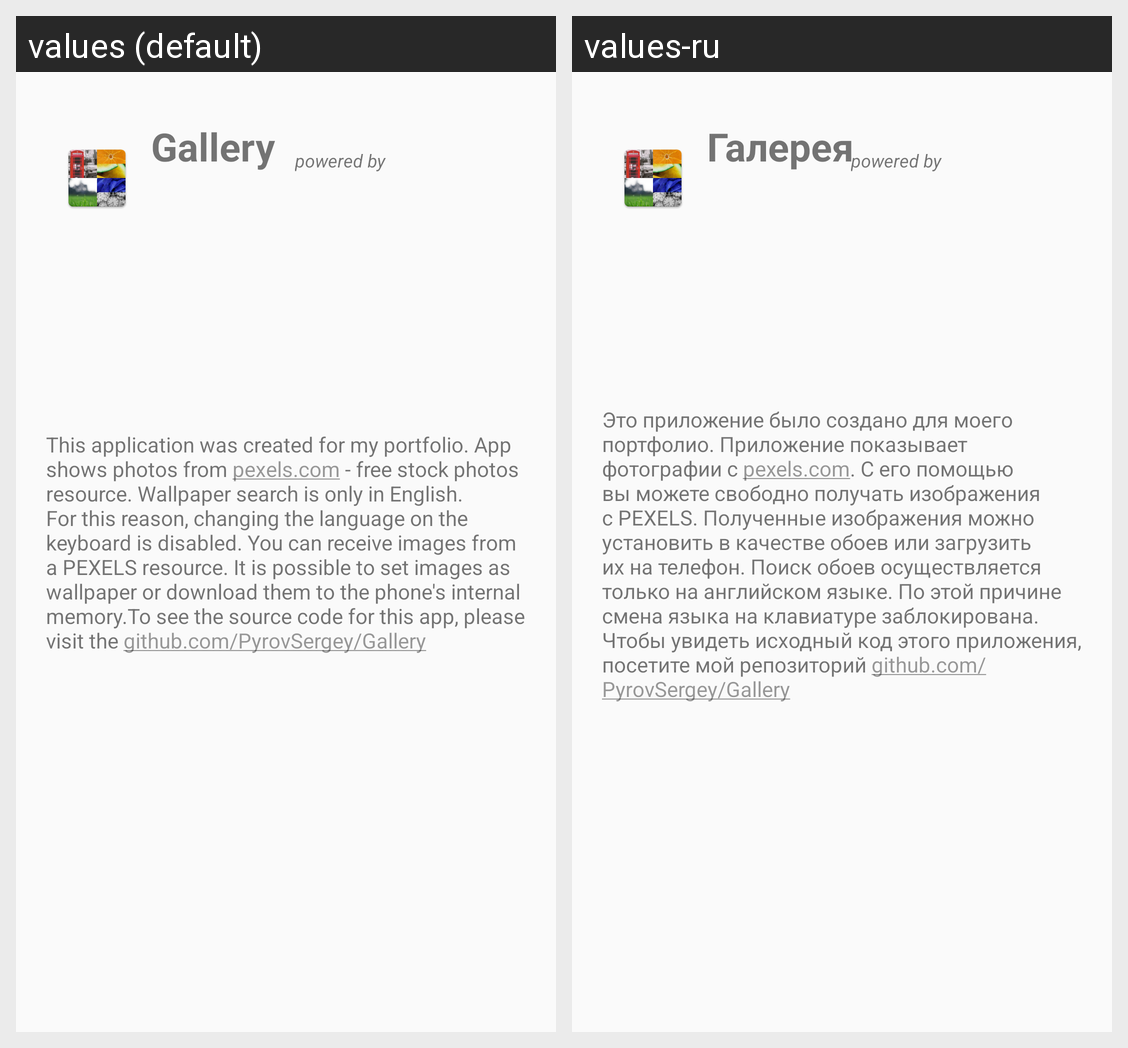

The same Android screen rendered under two of its app's locales, left to right. List the strings drawn on it with the default value and each locale's translation.
Android screen res/layout/dialog_alert_message.xml rendered under 2 locales, left to right: values (default), values-ru. Device: Nexus 5 (rendered at 1080×1920; each locale shown at half size, 540×960, under a caption strip naming it); theme AppTheme.
Strings drawn on this screen, with the default value and each locale's value (text and hints the layout hard-codes, and strings that could not be matched under every locale, appear in the picture but are not listed):

app_name
  values: Gallery
  values-ru: Галерея

powered_by
  values: powered by
  values-ru: powered by

about_text
  values: This application was created for my portfolio. App shows photos from pexels.com - free stock photos resource. Wallpaper search is only in English. For this reason, changing the language on the keyboard is disabled. You can receive images from a PEXELS resource. It is possible to set images as wallpaper or download them to the phone's internal memory.To see the source code for this app, please …[clipped]
  values-ru: Это приложение было создано для моего портфолио. Приложение показывает фотографии с pexels.com. С его помощью вы можете свободно получать изображения с PEXELS. Полученные изображения можно установить в качестве обоев или загрузить их на телефон. Чтобы увидеть исходный код этого приложения, посетите мой репозиторий github.com/PyrovSergey/Gallery
